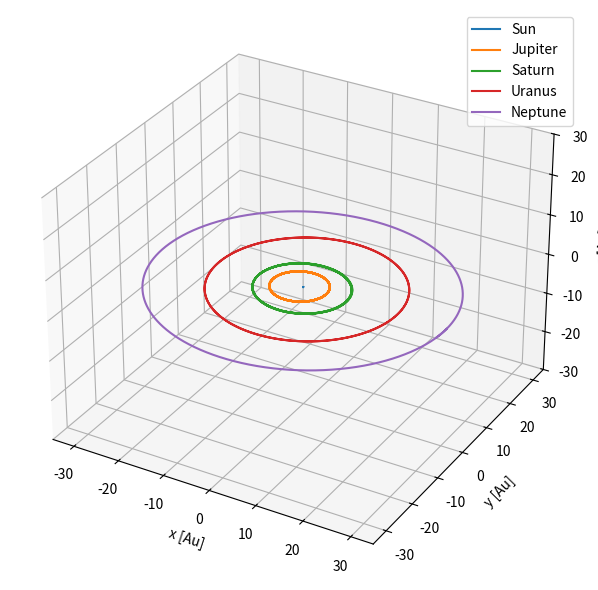
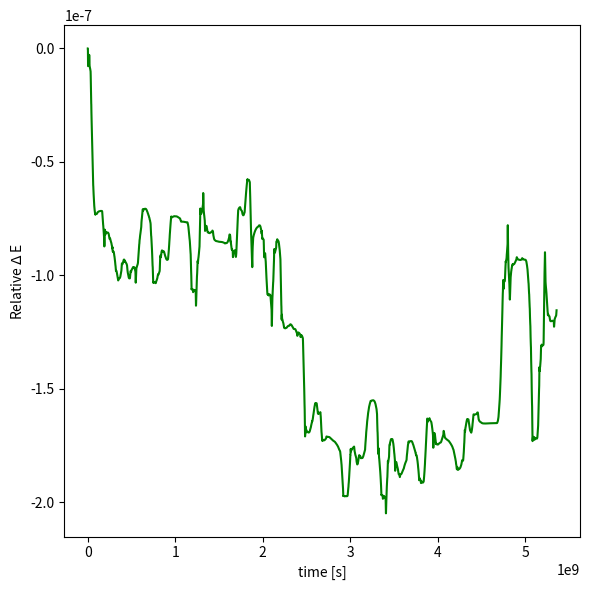

These figures' Python source, in order:
# -*- coding: utf-8 -*-
"""
Created on Mon Nov 28 18:38:43 2022

[redacted]
"""

# -*- coding: utf-8 -*-


import numpy as np
from scipy.integrate import odeint
import matplotlib.pyplot as plt

import time
start_time = time.time()



#function for a year
def year(n):
    return n*365*24*60*60



#function for odeint    
def pend(intial,t):


    #empty array for accelerations
    accelerations=[]
    

    #co-ordinates for x,y,z in 3 rows *(number of masses) columns
    coords=  np.array([intial[0:int(3*N/7)]]) 
    coords= coords.reshape(3,go)


   
    
    for a in range(go):
        #finding the distance between each mass code
        distant=np.sqrt((coords[0,a]-coords[0,:])**2 + 
                        (coords[1,a]-coords[1,:])**2 +
                        (coords[2,a]-coords[2,:])**2) 
        
 
        #acceleration in each plane for each mass
        
        acc= G*M_T[:]*(coords[0,:]-coords[0,a],coords[1,:]-coords[1,a], 
                             coords[2,:]-coords[2,a])/np.abs((distant)**3 +1e-9)
        
        
        accelerations.append(acc)
    
    #sum of acceleration for each body in each plane
    accelerations =np.concatenate( accelerations , axis=0 )

    c=(np.sum( accelerations, axis=1)).reshape((go,3)).T

    accelerations =np.concatenate( c , axis=0 )
 


    #velocity for return function
    velocity= intial[3*go:6*go]

    
    #return list of values
    listp=[velocity,accelerations,oppo]
    listp=np.array(np.concatenate( listp , axis=None ))

    return listp



#Astronomical unit
Au= 1.496e11
#parsec
pc=3.09e16
#Mass of the sun
M_s=1.99e30
#big G
G = 6.67e-11
#useful
M=1e24
L=1e9


###These values are the intial conditions for the system and number of bodies 
###in the system. 


#masses
M_i=[M_s,1898*M,568*M,86.8*M,102*M]


 
#x-position
x=[-1.4e9,7.3e11,1.2e12,2.0e12,4.5e12]

#y-position
y=[ 4.0e7,1.3e11,-8.4e11,2.2e12,-4.5e11]

#z-position
z=[3.1e7,-1.7e10,-3.4e10,-1.8e10,-9.3e10]

#x-velocity
vx=[1.2,-2.5e3,5.0e3,-5.0e3,5.1e2]

#y-velocity
vy=[-1.6e1,1.4e4,7.9e3,4.3e3,5.4e3]

#z-velocity
vz=[1.0e-1,6.0e-1,-3.4e2,8.1e1,-1.2e2]


#put all values into a list and send to ode
intial=[x,y,z,vx,vy,vz,M_i]
intial=np.array(np.concatenate( intial , axis=None ))


#time
t=np.linspace(0,year(170),17000)

#values used in the loop
intial=np.array(intial)
N=np.size(intial)
#spacing between each co-ordinate
go=int(N/7)
#mass values
M_T=intial[int(6*N/7):int(N)]
M_T=np.array(M_T)
    

#mass dosen't change, return zero from function since mass dosen't need to be solved
oppo=np.size(M_T)
oppo=np.zeros(oppo)



#solution to the ode
#atol and rtol can be change to get lower error in energy
sol = odeint(pend, intial, t) #atol=1e-6 ,rtol=1e-6)



solar_system=['Sun','Jupiter','Saturn','Uranus','Neptune']



ax = plt.figure(figsize=(8,6)).add_subplot(projection='3d')

    
#3D plot, using a loop for each plot
for m in range(int((N)/7)):
    ax.plot(sol[:, (m)]/Au, sol[:, (m+(int((N)/7)))]/Au , 
            sol[:, (m+(int(2*N/7)))]/Au ,
            label=solar_system[m])


ax.set_xlabel('x [Au]')
ax.set_ylabel('y [Au]')
ax.set_zlabel('z [Au]')
ax.set_zlim(-30,30)
ax.legend(loc='best')
plt.tight_layout()

print("--- %s seconds ---" % (time.time() - start_time))


#%%

#energy values, sum of KE + GPE= constant


N=np.size(intial)

#get each velocity value from solution
velocity_x=sol[: , int((3*N)/7):int((4*N)/7)]
velocity_y=sol[: , int((4*N)/7):int((5*N)/7)]
velocity_z=sol[: , int((5*N)/7):int((6*N)/7)]

#number of rows from solution of odes
numb=np.size(t)    
go=int(N/7)




veles=[]

#find the magnitude of velocity for each mass
for a in range(numb):
    #all velocity value in each coordinate
    v= (velocity_x[a,:])**2 + (velocity_y[a,:])**2 + (velocity_z[a,:])**2
    veles.append(v)


veles=np.array(veles)



#find KE for each mass at each time interval
ke_array=[]
for q in range(int(go)):
    ke_1= 0.5*M_i[q]*veles[:,q]
    ke_array.append(ke_1)
    
 
ke_array=np.array(ke_array)    
 

ke_T= np.sum(ke_array,axis=0)


M_i=np.array(M_i)



   

x=sol[:,0:int((N)/7)]
y=sol[:,int((N)/7):int((2*N)/7)]
z=sol[:,int((2*N)/7):int((3*N)/7)]


numb=np.size(t)    

#empty array for positions
x1=[]
y1=[]
z1=[]

#finding the distance between every mass
for a in range(numb):
    op=[]
    io=[]
    zo=[]
    for k in range(go):
        m=[]
        fl=[]
        oup=[]
        for i in range(go): 
            xl=(x[a,k]-x[a,i])
            yl=(y[a,k]-y[a,i])
            zl=(z[a,k]-z[a,i])
            m.append(xl)
            fl.append(yl)
            oup.append(zl)
        m=np.array(np.concatenate( m , axis=None ))
        fl=np.array(np.concatenate( fl , axis=None ))
        oup=np.array(np.concatenate( oup , axis=None ))
        op.append(m)
        io.append(fl)
        zo.append(oup)
    op=np.array(np.concatenate( op , axis=None ))
    op=np.reshape(op,(go,go)) 
    io=np.array(np.concatenate( io , axis=None ))
    io=np.reshape(io,(go,go))
    zo=np.array(np.concatenate( zo , axis=None ))
    zo=np.reshape(zo,(go,go)) 
    x1.append(op)
    y1.append(io)
    z1.append(zo)
 
#distance on each axes into an array   
x1=np.array(x1)
y1=np.array(y1)
z1=np.array(z1)
#distance between each mass
r=np.sqrt(x1**2 +y1**2+z1**2)


gpe_a=[]
for op in range(numb):
    qwem=r[op]
    gpe=[]
    for q in range(go):
        for f in range(go):
            G = 6.67e-11
            k=qwem[q,f]
            if k!=0.00:
                gpe_1= -(G*M_i[q]*M_i[f])/(k)
                gpe.append(gpe_1)
    gpe=np.sum(gpe)
    gpe_a.append(gpe)

#since the GPE found in the loop has double the value 
#gpe needs to be halfed
gpe_a=np.array(gpe_a)*(0.5)



Energy = gpe_a +ke_T

#find de and plot de against against time
N=np.size(Energy)

E_0 = Energy[0] * np.ones((1, N))


change_E= (Energy- E_0)/(E_0)

#Transpose array
change_E=change_E.T


plt.figure(figsize=(6,6))
plt.plot(t, change_E, 'g')
#plt.title('Relative change in energy against time')
plt.xlabel('time [s]')
plt.ylabel('Relative $\Delta$ E ')
plt.tight_layout()


